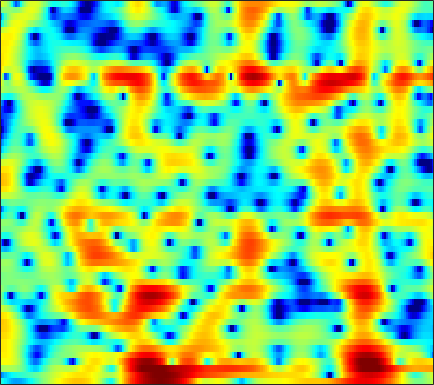

The table this chart was drawn from, first rows:
-3.017, -3.7581, -4.7134, -5.5848, -6.1703, -6.7956, -7.1881, -7.3287, -7.2743, -6.9688, -6.4893, -6.0059, -5.3017, -4.5346, -3.9339, -3.1236, -2.3108, -1.7244, -0.97643, -0.27635, 0.39827, 0.88935, 1.5281, 2.1348
-8.611, -7.398, -6.175, -5.273, -4.74, -4.174, -3.719, -3.427, -3.095, -2.803, -2.541, -2.353, -2.096, -1.826, -1.606, -1.286, -0.9396, -0.6633, -0.2663, 0.1542, 0.5888, 0.9188, 1.36, 1.801
0.7748, 0.9822, 1.212, 1.348, 1.369, 1.285, 1.071, 0.8158, 0.3502, -0.2805, -1.082, -1.798, -2.897, -4.068, -4.878, -5.656, -5.728, -5.261, -4.187, -2.909, -1.685, -0.8675, 0.06007, 0.7941
3.677, 3.853, 3.953, 3.887, 3.718, 3.334, 2.766, 2.217, 1.312, 0.2249, -1.086, -2.218, -3.938, -5.847, -7.264, -8.724, -9.015, -8.385, -6.926, -5.339, -3.88, -2.929, -1.873, -1.057
4.335, 4.449, 4.443, 4.255, 3.994, 3.474, 2.763, 2.097, 1.033, -0.2352, -1.731, -3.003, -4.905, -7.009, -8.67, -10.84, -12.33, -12.38, -11.06, -9.079, -7.106, -5.774, -4.242, -2.994
4.767, 4.744, 4.588, 4.289, 3.971, 3.415, 2.696, 2.043, 1.033, -0.1407, -1.48, -2.592, -4.22, -5.984, -7.365, -9.068, -10.14, -10.26, -9.583, -8.402, -7.086, -6.135, -4.955, -3.91
4.764, 4.729, 4.564, 4.268, 3.961, 3.446, 2.809, 2.254, 1.421, 0.4967, -0.5029, -1.285, -2.352, -3.403, -4.149, -5.017, -5.713, -6.099, -6.411, -6.516, -6.398, -6.186, -5.776, -5.287
5.283, 5.247, 5.083, 4.786, 4.476, 3.951, 3.308, 2.745, 1.89, 0.9193, -0.164, -1.042, -2.301, -3.656, -4.74, -6.268, -7.873, -9.038, -10.36, -11.12, -11.13, -10.73, -9.879, -8.938
5.795, 5.718, 5.502, 5.154, 4.8, 4.213, 3.504, 2.89, 1.965, 0.9181, -0.2545, -1.217, -2.643, -4.269, -5.666, -7.863, -10.62, -13.3, -18.38, -24.59, -20.1, -16.43, -13.43, -11.65
5.908, 5.786, 5.489, 5.04, 4.608, 3.901, 3.052, 2.335, 1.284, 0.1535, -1.029, -1.926, -3.092, -4.176, -4.916, -5.824, -6.646, -7.222, -7.782, -8.025, -7.914, -7.67, -7.348, -7.164
5.079, 4.934, 4.562, 3.994, 3.45, 2.542, 1.416, 0.4226, -1.118, -2.911, -4.937, -6.485, -8.158, -8.789, -8.489, -7.502, -6.381, -5.633, -4.706, -3.881, -3.157, -2.681, -2.104, -1.623
2.515, 2.22, 1.672, 0.9548, 0.3454, -0.5702, -1.639, -2.584, -4.13, -6.121, -8.774, -11.42, -15.74, -16.24, -13.37, -9.999, -7.562, -6.112, -4.489, -3.175, -2.046, -1.285, -0.3061, 0.6015
-0.004864, -0.9479, -2.418, -3.927, -4.84, -5.416, -5.352, -5.148, -4.982, -5.039, -5.314, -5.595, -5.938, -6.128, -6.136, -6.002, -5.744, -5.434, -4.851, -4.022, -2.849, -1.845, -0.4555, 0.8792
-0.1021, -1.677, -4.687, -9.663, -15.59, -14.05, -8.07, -5.512, -3.395, -2.211, -1.626, -1.467, -1.573, -2.082, -2.729, -4.012, -6.03, -8.354, -13.08, -13.66, -7.903, -4.533, -1.284, 0.9875
0.662, 0.2403, -0.4304, -1.051, -1.355, -1.391, -1.063, -0.7129, -0.1975, 0.2192, 0.4466, 0.4746, 0.3139, -0.08284, -0.5536, -1.419, -2.513, -3.358, -4.105, -3.996, -2.846, -1.674, -0.1241, 1.149
-0.3093, -0.1238, -0.01055, 0.03067, 0.02988, 0.03996, 0.0667, 0.1082, 0.1446, 0.168, 0.1639, 0.1286, 0.04101, -0.06628, -0.1653, -0.3128, -0.427, -0.4642, -0.4406, -0.2999, -0.008174, 0.2706, 0.613, 0.8996
-0.4774, -0.2497, -0.0545, 0.03305, 0.04349, -0.02409, -0.1556, -0.2736, -0.4645, -0.6653, -0.8263, -0.9049, -0.9347, -0.8776, -0.7714, -0.5489, -0.2742, -0.05665, 0.2259, 0.5232, 0.7654, 0.9084, 1.039, 1.088
0.2609, 0.406, 0.4939, 0.4524, 0.3469, 0.07086, -0.3664, -0.8002, -1.492, -2.279, -3.054, -3.487, -3.668, -3.325, -2.774, -1.825, -0.8492, -0.1742, 0.6008, 1.228, 1.644, 1.835, 1.959, 1.909
0.6947, 0.8452, 0.9399, 0.8866, 0.7301, 0.3598, -0.2669, -0.9745, -2.313, -4.328, -7.525, -11.41, -18.64, -11.77, -7.337, -3.621, -1.179, 0.1484, 1.466, 2.332, 2.888, 3.124, 3.199, 3.003
-1.443, -1.292, -1.118, -0.9444, -0.8553, -0.7977, -0.8763, -1.079, -1.613, -2.434, -3.453, -4.155, -4.452, -3.706, -2.617, -1.014, 0.3999, 1.272, 2.149, 2.696, 2.997, 3.074, 2.967, 2.675
-5.908, -6.481, -6.832, -6.203, -5.219, -3.764, -2.501, -1.72, -0.9599, -0.4331, -0.04141, 0.2051, 0.5335, 0.937, 1.267, 1.685, 2.05, 2.244, 2.349, 2.298, 2.053, 1.747, 1.249, 0.7274
-8.63, -12.33, -21.21, -14.06, -9.178, -5.187, -2.633, -1.264, 0.1329, 1.155, 1.91, 2.354, 2.786, 3.093, 3.235, 3.292, 3.19, 2.985, 2.522, 1.858, 0.8799, -0.06191, -1.577, -3.409
-2.72, -3.264, -3.602, -3.318, -2.722, -1.717, -0.6404, 0.08606, 0.9534, 1.678, 2.255, 2.607, 2.971, 3.171, 3.211, 3.123, 2.82, 2.441, 1.713, 0.6459, -0.7068, -1.984, -4.19, -7.228
0.04014, -0.1521, -0.2976, -0.3435, -0.2991, -0.182, -0.03802, 0.1208, 0.3463, 0.6148, 0.9616, 1.238, 1.611, 1.913, 2.045, 2.035, 1.772, 1.391, 0.6049, -0.4971, -1.832, -2.951, -4.35, -5.352
0.444, 0.3916, 0.3955, 0.3696, 0.2437, -0.08958, -0.6958, -1.281, -2.115, -2.63, -2.347, -1.625, -0.4034, 0.7598, 1.432, 1.951, 2.036, 1.798, 1.043, -0.223, -2.328, -4.487, -8.636, -13.69
-4.917, -3.734, -2.363, -1.526, -1.33, -1.671, -2.819, -4.458, -8.223, -17.53, -16.14, -8.679, -3.834, -1.073, 0.2828, 1.413, 1.964, 2.036, 1.726, 0.9702, -0.2111, -1.329, -2.902, -3.716
-9.831, -7.096, -4.577, -3.155, -2.573, -2.358, -2.615, -3.046, -3.752, -4.219, -4.023, -3.409, -2.303, -1.162, -0.4586, 0.2851, 0.7575, 0.9477, 1.005, 0.873, 0.6931, 0.5028, 0.3445, 0.3621
-2.087, -1.748, -1.237, -0.7917, -0.5744, -0.4417, -0.4851, -0.5763, -0.7586, -0.886, -0.931, -0.8788, -0.7175, -0.4984, -0.3097, -0.06952, 0.1165, 0.2239, 0.3094, 0.3379, 0.2861, 0.2536, 0.2047, 0.182
2.333, 2.355, 2.332, 2.27, 2.16, 1.941, 1.607, 1.308, 0.8548, 0.3842, -0.07222, -0.3816, -0.7044, -0.9294, -1.002, -1.029, -0.9711, -0.9, -0.8268, -0.7748, -0.8489, -0.9352, -1.165, -1.503
5.151, 5.064, 4.846, 4.5, 4.152, 3.555, 2.805, 2.129, 1.11, -0.06639, -1.302, -2.229, -3.303, -4.031, -4.277, -4.239, -3.889, -3.568, -3.136, -2.809, -2.626, -2.681, -3.017, -3.749
6.364, 6.232, 5.929, 5.433, 4.933, 4.056, 2.934, 1.887, 0.1687, -1.988, -4.722, -7.247, -11.29, -14.63, -14.37, -11.8, -9.577, -8.262, -6.83, -5.763, -4.914, -4.531, -4.34, -4.603
6.147, 6.065, 5.796, 5.337, 4.843, 3.967, 2.789, 1.689, -0.1336, -2.43, -5.332, -7.957, -12.02, -15.36, -16, -15.13, -14.13, -13.19, -11.47, -9.278, -7.357, -6.106, -4.856, -4.058
4.923, 5.002, 4.946, 4.723, 4.414, 3.819, 2.958, 2.151, 0.8436, -0.7419, -2.579, -4.082, -6.238, -8.517, -10.44, -13.73, -19.63, -32.95, -18.67, -11.72, -7.918, -5.891, -3.959, -2.647
2.243, 2.62, 2.992, 3.174, 3.182, 3.007, 2.621, 2.193, 1.444, 0.5303, -0.5478, -1.419, -2.684, -3.988, -4.974, -6.218, -7.079, -7.241, -6.595, -5.25, -3.749, -2.624, -1.429, -0.5013
-2.155, -1.237, -0.2071, 0.5235, 0.9044, 1.171, 1.217, 1.097, 0.7698, 0.2837, -0.3011, -0.7753, -1.378, -1.892, -2.178, -2.36, -2.323, -2.115, -1.665, -1.014, -0.3017, 0.2129, 0.8309, 1.29
-6.431, -4.875, -3.275, -2.041, -1.362, -0.7329, -0.4379, -0.4048, -0.5933, -1.04, -1.637, -2.139, -2.688, -2.962, -2.882, -2.414, -1.653, -0.9895, -0.08373, 0.7428, 1.501, 1.938, 2.413, 2.69
-8.5, -7.042, -5.291, -3.814, -2.927, -2.047, -1.574, -1.48, -1.759, -2.523, -3.905, -5.402, -8.048, -10.18, -9.382, -6.228, -3.243, -1.488, 0.3562, 1.715, 2.692, 3.223, 3.66, 3.845
-12.08, -10.13, -7.701, -5.675, -4.429, -3.186, -2.333, -2.006, -1.99, -2.484, -3.611, -4.909, -7.283, -9.142, -8.287, -5.128, -2.142, -0.3689, 1.432, 2.734, 3.568, 3.979, 4.215, 4.153
-17.2, -13.56, -10.11, -7.538, -6.02, -4.394, -3.178, -2.495, -1.851, -1.505, -1.354, -1.316, -1.236, -0.9495, -0.5327, 0.2718, 1.242, 1.962, 2.799, 3.414, 3.788, 3.872, 3.744, 3.299
-13.07, -11.73, -9.82, -8.099, -6.892, -5.389, -4.088, -3.205, -2.15, -1.267, -0.4909, 0.01063, 0.638, 1.223, 1.653, 2.207, 2.712, 3.038, 3.378, 3.548, 3.556, 3.387, 2.97, 2.253
-10.95, -10.55, -9.904, -9.067, -8.251, -6.981, -5.535, -4.416, -2.997, -1.69, -0.5567, 0.19, 1.05, 1.766, 2.219, 2.728, 3.104, 3.31, 3.454, 3.456, 3.288, 3.043, 2.531, 1.805
-10.33, -11.15, -12.67, -13.78, -13.47, -11.13, -8.215, -6.224, -3.991, -2.164, -0.7141, 0.1901, 1.155, 1.914, 2.354, 2.796, 3.098, 3.235, 3.304, 3.258, 3.051, 2.839, 2.4, 1.822
-7.739, -9.301, -12.37, -16.59, -16.98, -12.19, -7.984, -5.624, -3.26, -1.475, -0.1188, 0.6516, 1.457, 2.029, 2.333, 2.584, 2.719, 2.742, 2.72, 2.612, 2.472, 2.302, 2.057, 1.712
-2.202, -2.897, -3.662, -4.071, -4.028, -3.425, -2.398, -1.569, -0.4963, 0.3826, 1.045, 1.394, 1.673, 1.752, 1.718, 1.581, 1.346, 1.156, 0.8969, 0.6667, 0.5695, 0.5077, 0.5361, 0.5991
1.862, 1.282, 0.6909, 0.3908, 0.3828, 0.6332, 1.012, 1.301, 1.639, 1.78, 1.705, 1.528, 1.065, 0.4284, -0.1554, -0.9965, -1.902, -2.55, -3.387, -3.93, -4.262, -4.065, -3.584, -2.648
3.185, 1.704, 0.1403, -0.1576, 0.4345, 1.501, 2.381, 2.805, 2.933, 2.633, 1.881, 1.027, -0.4152, -2.09, -3.44, -5.328, -7.186, -8.75, -11.13, -13.22, -14.65, -14.49, -12.65, -9.212
3.16, -0.6158, -10.09, -7.682, -2.251, 1.34, 3.038, 3.582, 3.537, 2.736, 1.181, -0.5855, -3.726, -7.912, -11.29, -13.75, -14.41, -15.73, -19.4, -28.1, -28.71, -27.03, -23.71, -14.06
5.019, 3.907, 2.72, 2.233, 2.279, 2.52, 2.606, 2.421, 1.787, 0.5759, -1.281, -3.184, -6.491, -10.82, -14.38, -16.35, -15.25, -14.64, -14.27, -14.26, -13.62, -12.81, -10.71, -8.089
5.227, 4.806, 4.253, 3.745, 3.388, 2.885, 2.304, 1.756, 0.8547, -0.2949, -1.698, -2.901, -4.605, -6.283, -7.368, -8.421, -9.027, -9.183, -9.165, -8.92, -8.239, -7.665, -6.609, -5.278
4.88, 4.7, 4.382, 3.973, 3.61, 3.04, 2.361, 1.779, 0.8781, -0.1422, -1.263, -2.13, -3.298, -4.384, -5.088, -5.846, -6.327, -6.513, -6.563, -6.348, -5.94, -5.489, -4.842, -4.102
4.684, 4.641, 4.47, 4.173, 3.867, 3.35, 2.695, 2.115, 1.219, 0.1855, -0.956, -1.856, -3.076, -4.239, -5.001, -5.778, -6.207, -6.297, -6.124, -5.724, -5.268, -4.832, -4.271, -3.76
4.69, 4.731, 4.68, 4.508, 4.288, 3.868, 3.283, 2.72, 1.796, 0.6532, -0.7389, -1.96, -3.82, -5.911, -7.492, -9.11, -9.512, -8.959, -7.719, -6.494, -5.433, -4.833, -4.179, -3.723
4.237, 4.366, 4.497, 4.541, 4.497, 4.298, 3.909, 3.472, 2.666, 1.569, 0.1051, -1.305, -3.735, -7.131, -10.9, -20.69, -19.92, -13.25, -9.017, -6.642, -5.141, -4.467, -3.905, -3.671
1.927, 2.317, 2.917, 3.465, 3.785, 4.033, 4.048, 3.902, 3.485, 2.788, 1.819, 0.8981, -0.5692, -2.243, -3.507, -4.837, -5.359, -5.2, -4.612, -4.01, -3.641, -3.477, -3.524, -3.811
-4.49, -2.65, -0.451, 1.208, 2.112, 2.952, 3.446, 3.628, 3.66, 3.479, 3.113, 2.743, 2.128, 1.43, 0.8994, 0.2153, -0.38, -0.7883, -1.327, -1.923, -2.654, -3.246, -4.127, -5.028
-7.886, -4.798, -1.879, -0.007606, 0.9477, 1.801, 2.357, 2.645, 2.926, 3.136, 3.252, 3.274, 3.197, 2.991, 2.745, 2.291, 1.68, 1.103, 0.121, -1.163, -2.772, -4.35, -6.808, -9.366
-0.298, 0.006051, 0.3983, 0.5872, 0.5524, 0.3379, 0.1142, 0.1131, 0.471, 1.166, 1.974, 2.508, 3.057, 3.36, 3.409, 3.251, 2.8, 2.274, 1.285, -0.1004, -2.015, -3.9, -7.445, -12.76
2.818, 2.5, 1.782, 0.6178, -0.6865, -3.233, -7.029, -9.775, -7.834, -3.798, -0.9503, 0.5259, 1.858, 2.655, 2.985, 3.123, 2.975, 2.685, 2.096, 1.279, 0.2092, -0.7159, -1.99, -3.114
